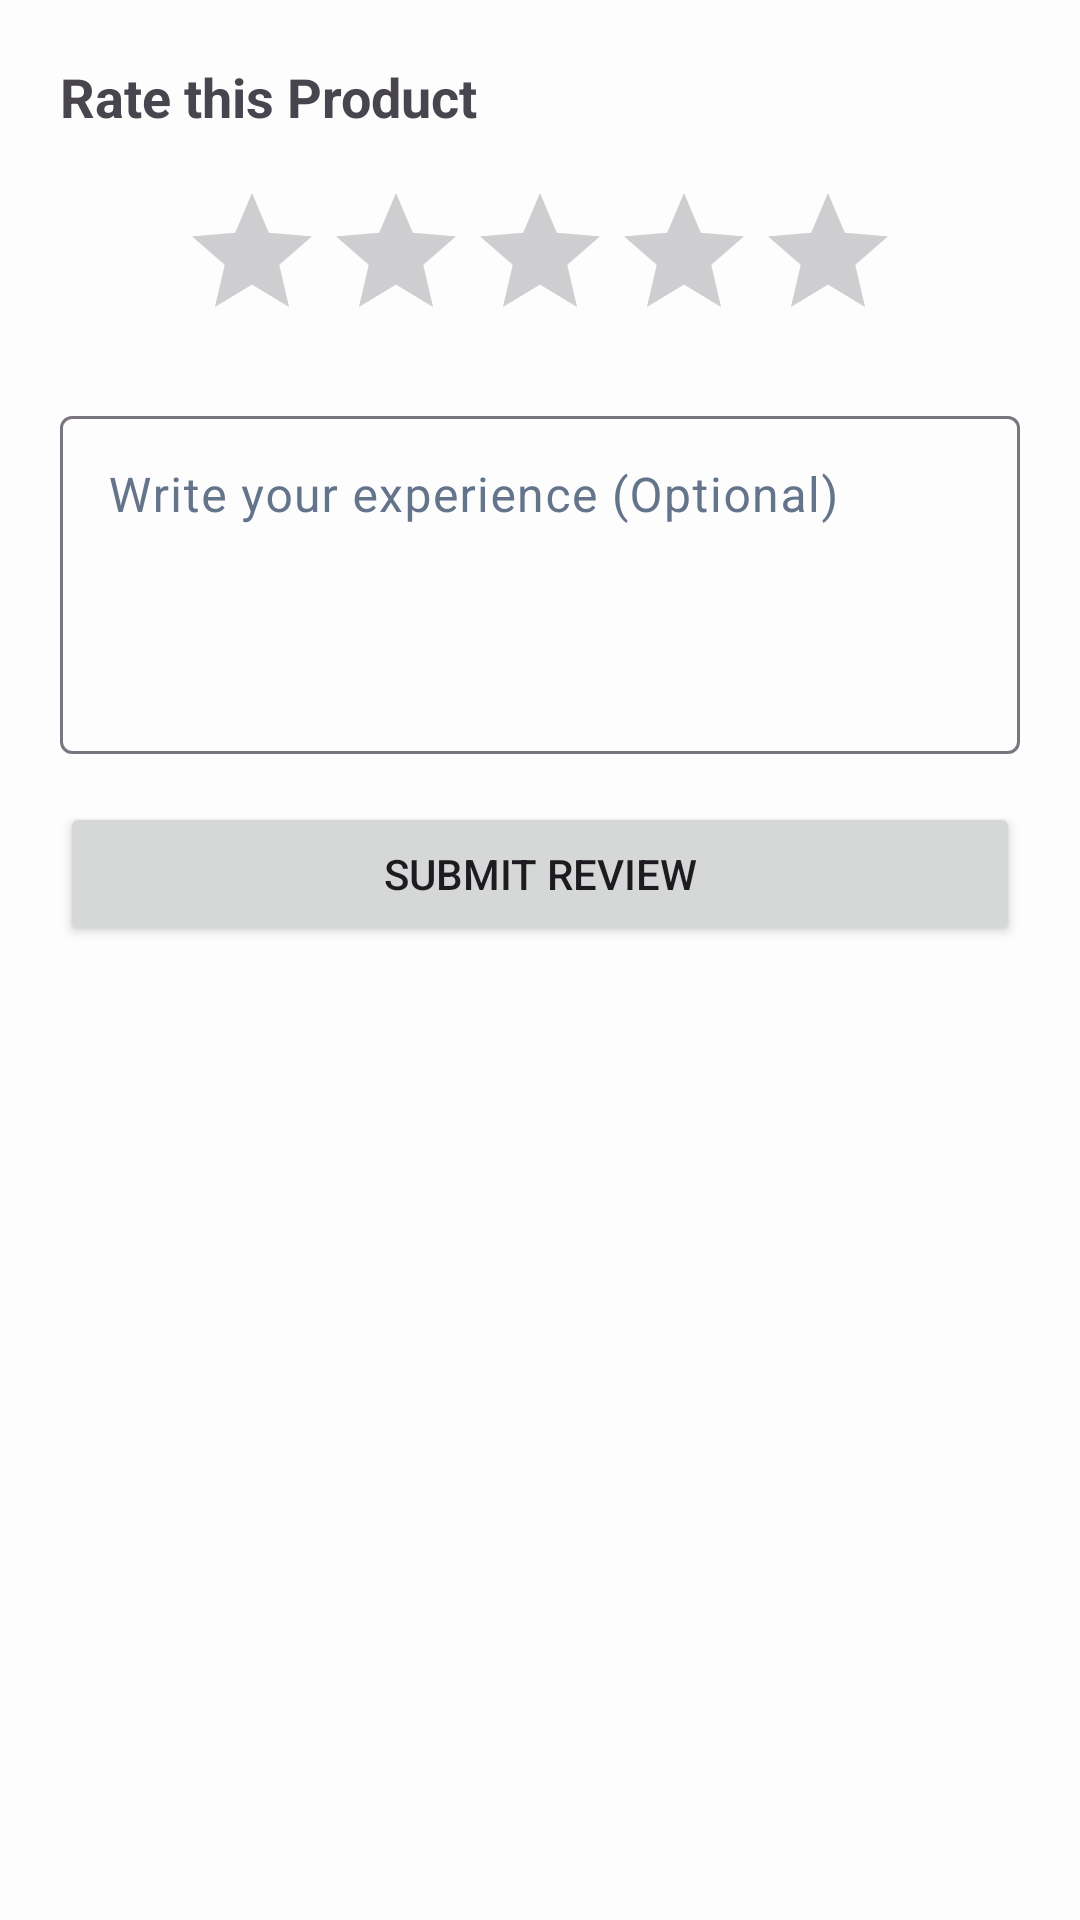

The Android layout XML behind this screen, and the referenced resources:
<!-- AndroidManifest.xml: application theme Theme.VaruShop -->
<!-- res/layout/fragment_write_review_bottom_sheet.xml -->
<LinearLayout xmlns:android="http://schemas.android.com/apk/res/android"
    android:layout_width="match_parent"
    android:layout_height="wrap_content"
    android:orientation="vertical"
    android:padding="20dp">

    <TextView
        android:layout_width="wrap_content"
        android:layout_height="wrap_content"
        android:text="@string/rate_this_product"
        android:textSize="18sp"
        android:textStyle="bold" />

    <RatingBar
        android:id="@+id/ratingBar"
        android:layout_width="wrap_content"
        android:layout_height="wrap_content"
        android:layout_gravity="center"
        android:layout_marginVertical="16dp"
        android:numStars="5"
        android:stepSize="1"
        android:progressTint="@color/yellow_star" />

    <com.google.android.material.textfield.TextInputLayout
        style="@style/Widget.Material3.TextInputLayout.OutlinedBox"
        android:layout_width="match_parent"
        android:layout_height="wrap_content"
        android:hint="@string/write_your_experience_optional">

        <com.google.android.material.textfield.TextInputEditText
            android:id="@+id/etComment"
            android:layout_width="match_parent"
            android:layout_height="wrap_content"
            android:gravity="top"
            android:lines="4" />
    </com.google.android.material.textfield.TextInputLayout>

    <Button
        android:id="@+id/btnSubmitReview"
        android:layout_width="match_parent"
        android:layout_height="wrap_content"
        android:layout_marginTop="16dp"
        android:text="@string/submit_review" />

</LinearLayout>
<!-- resources referenced by this layout -->
<resources>
  <color name="yellow_star">#FFB300</color>
  <string name="rate_this_product">Rate this Product</string>
  <string name="submit_review">Submit Review</string>
  <string name="write_your_experience_optional">Write your experience (Optional)</string>
  <style name="Theme.VaruShop" parent="Base.Theme.VaruShop" />
  <style name="Base.Theme.VaruShop" parent="Theme.Material3.DayNight.NoActionBar">
          <item name="colorPrimary">@color/primary_brand</item>
          <item name="colorOnPrimary">@color/white</item>
  
          <item name="android:windowBackground">@color/surface_background</item>
          <item name="colorSurface">@color/surface_background</item>
          <item name="colorOnSurface">@color/text_primary</item>
          <item name="colorOnSurfaceVariant">@color/text_secondary</item>
  
          <item name="colorSurfaceContainerLow">@color/surface</item>
          <item name="colorOutlineVariant">#E2E8F0</item>
          <item name="android:statusBarColor">@color/surface_background</item>
          <item name="android:windowLightStatusBar">true</item>
      </style>
  <color name="primary_brand">#2563EB</color>
  <color name="white">#FFFFFFFF</color>
  <color name="surface_background">#FDFDFD</color>
  <color name="text_primary">#0F172A</color>
  <color name="text_secondary">#64748B</color>
  <color name="surface">#F8FAFC</color>
</resources>
